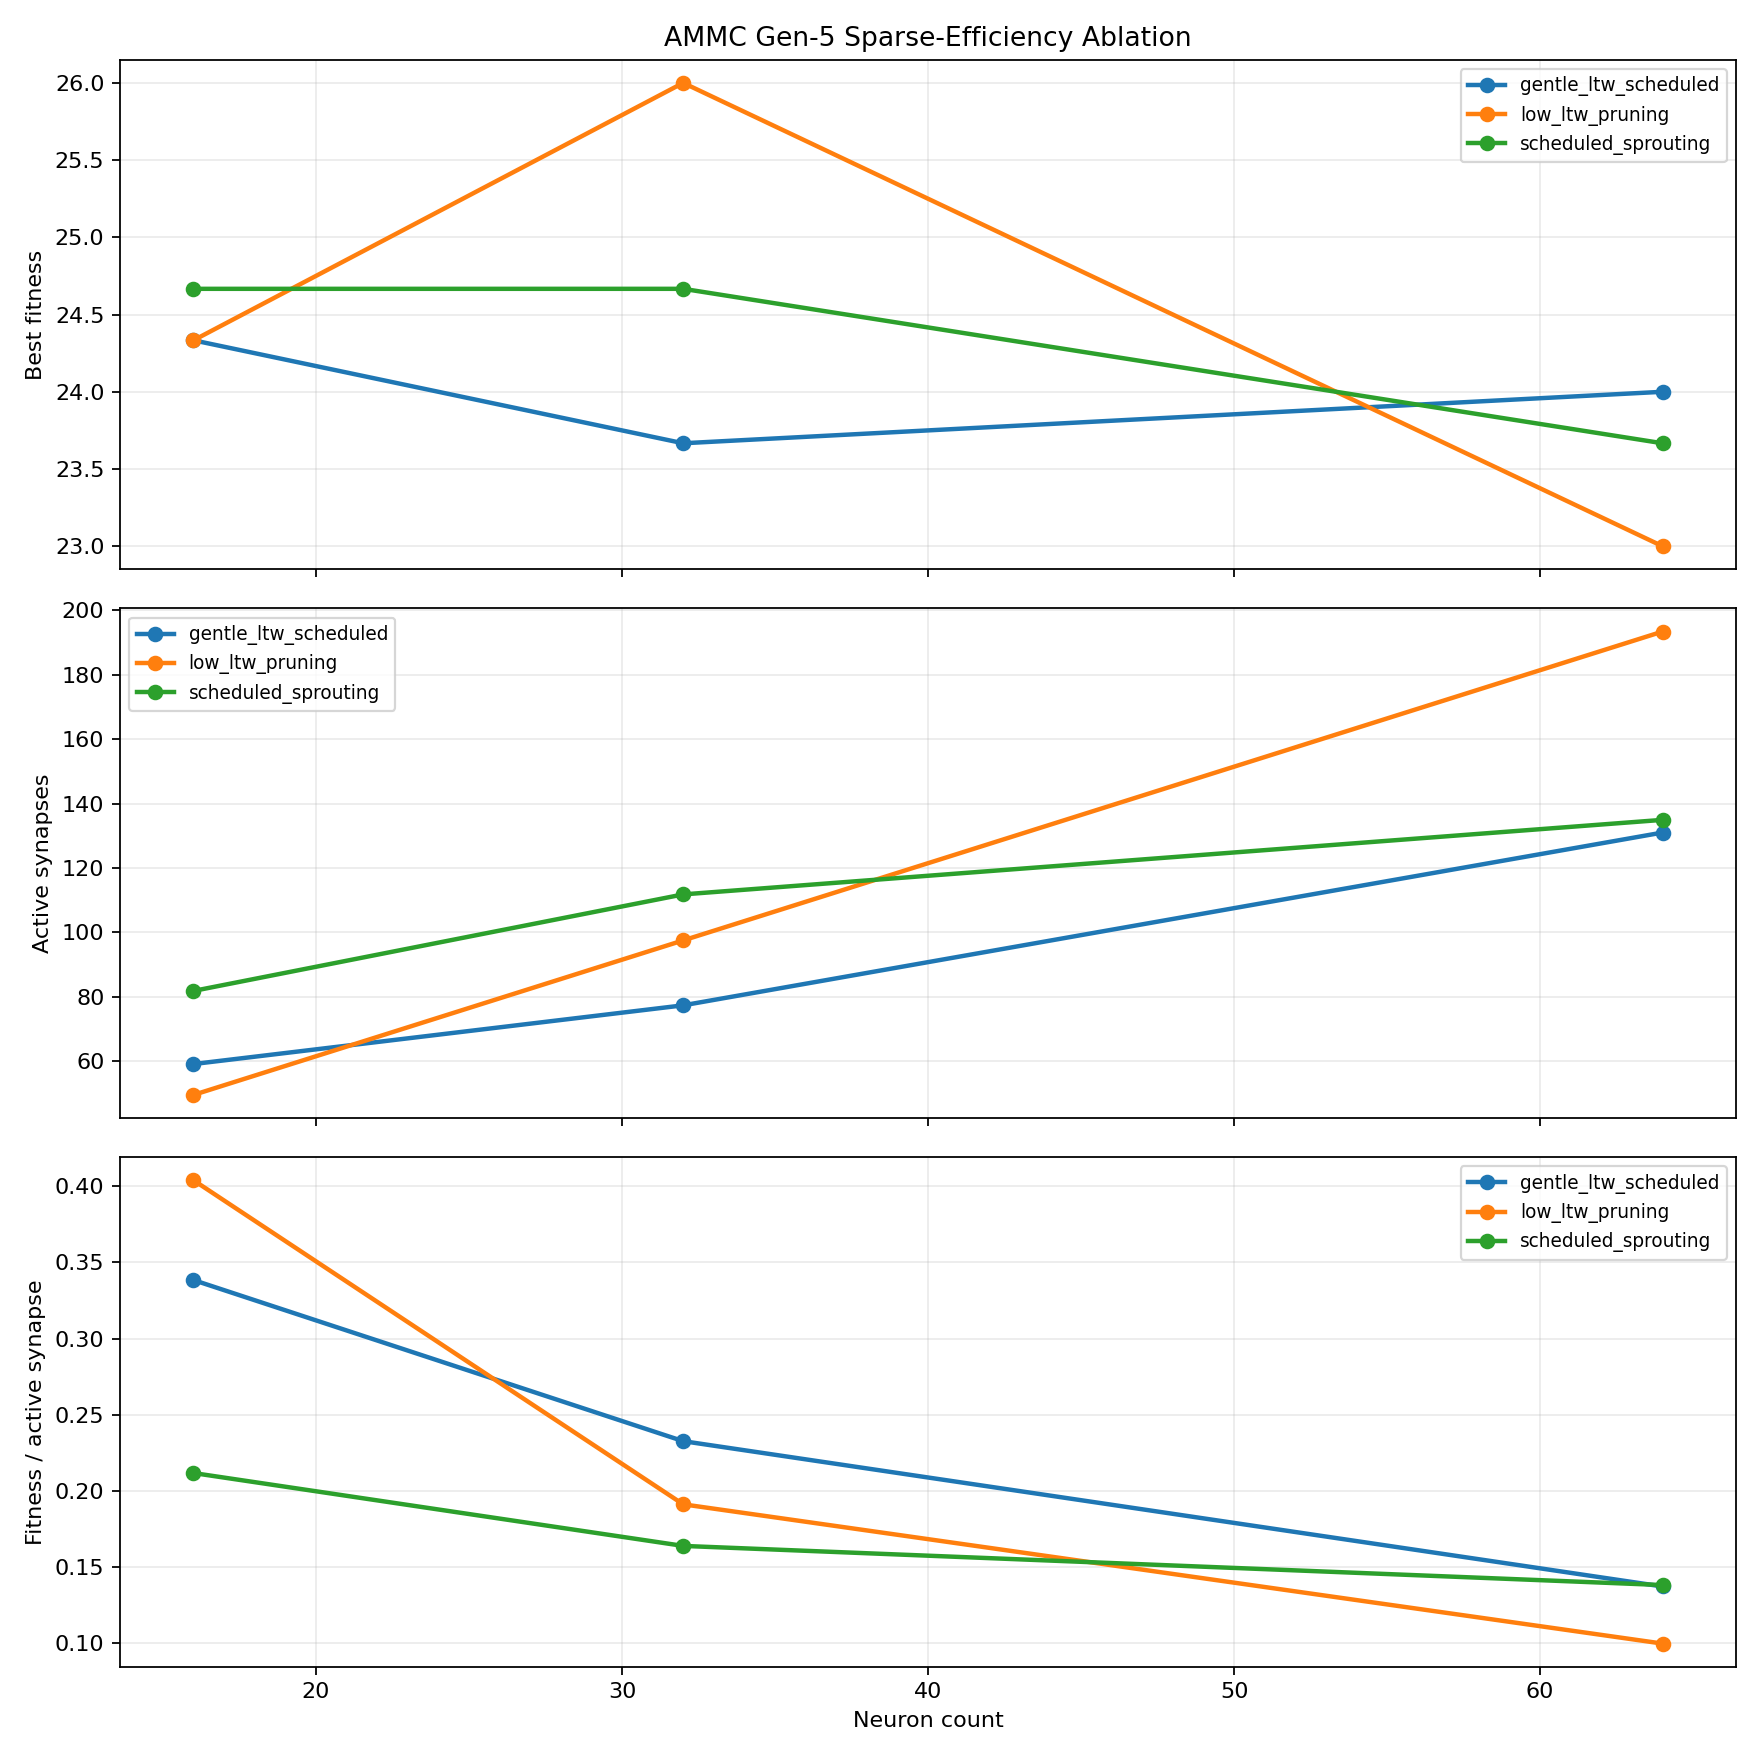

The table this chart was drawn from, first rows:
group, neuron_count, hidden_neurons, max_edges, seeds, final_mean_best_fitness, final_std_best_fitness, final_mean_selection_best_fitness, final_mean_active_synapses, final_active_edge_utilization, final_fitness_per_active_synapse, final_mean_hidden_edge_fraction, final_mean_direct_sensor_motor_fraction, threshold_success_rate, mean_generation_to_threshold
gentle_ltw_scheduled, 16, 4, 128, 3, 24.33, 1.155, 20.0, 59.13, 0.462, 0.3384, 0.4284, 0.1827, 0.6667, 95.0
gentle_ltw_scheduled, 32, 20, 256, 3, 23.67, 0.5774, 18.0, 77.36, 0.3022, 0.2327, 0.821, 0.08474, 0.0, 
gentle_ltw_scheduled, 64, 52, 512, 3, 24.0, 1.0, 18.0, 131, 0.2559, 0.1374, 0.9218, 0.054, 0.3333, 188.0
low_ltw_pruning, 16, 4, 128, 3, 24.33, 1.155, 20.0, 49.54, 0.3871, 0.4038, 0.4221, 0.1868, 0.6667, 105.0
low_ltw_pruning, 32, 20, 256, 3, 26.0, 1.0, 18.67, 97.52, 0.3809, 0.1913, 0.8412, 0.06143, 1.0, 123.3
low_ltw_pruning, 64, 52, 512, 3, 23.0, 0.0, 19.33, 193.4, 0.3778, 0.09993, 0.9527, 0.02268, 0.0, 
scheduled_sprouting, 16, 4, 128, 3, 24.67, 0.5774, 17.33, 81.84, 0.6393, 0.2118, 0.4333, 0.1637, 0.6667, 130.5
scheduled_sprouting, 32, 20, 256, 3, 24.67, 1.528, 18.33, 111.8, 0.4368, 0.164, 0.8461, 0.05809, 0.6667, 173.0
scheduled_sprouting, 64, 52, 512, 3, 23.67, 1.155, 18.67, 135, 0.2636, 0.1383, 0.9452, 0.0286, 0.3333, 164.0
